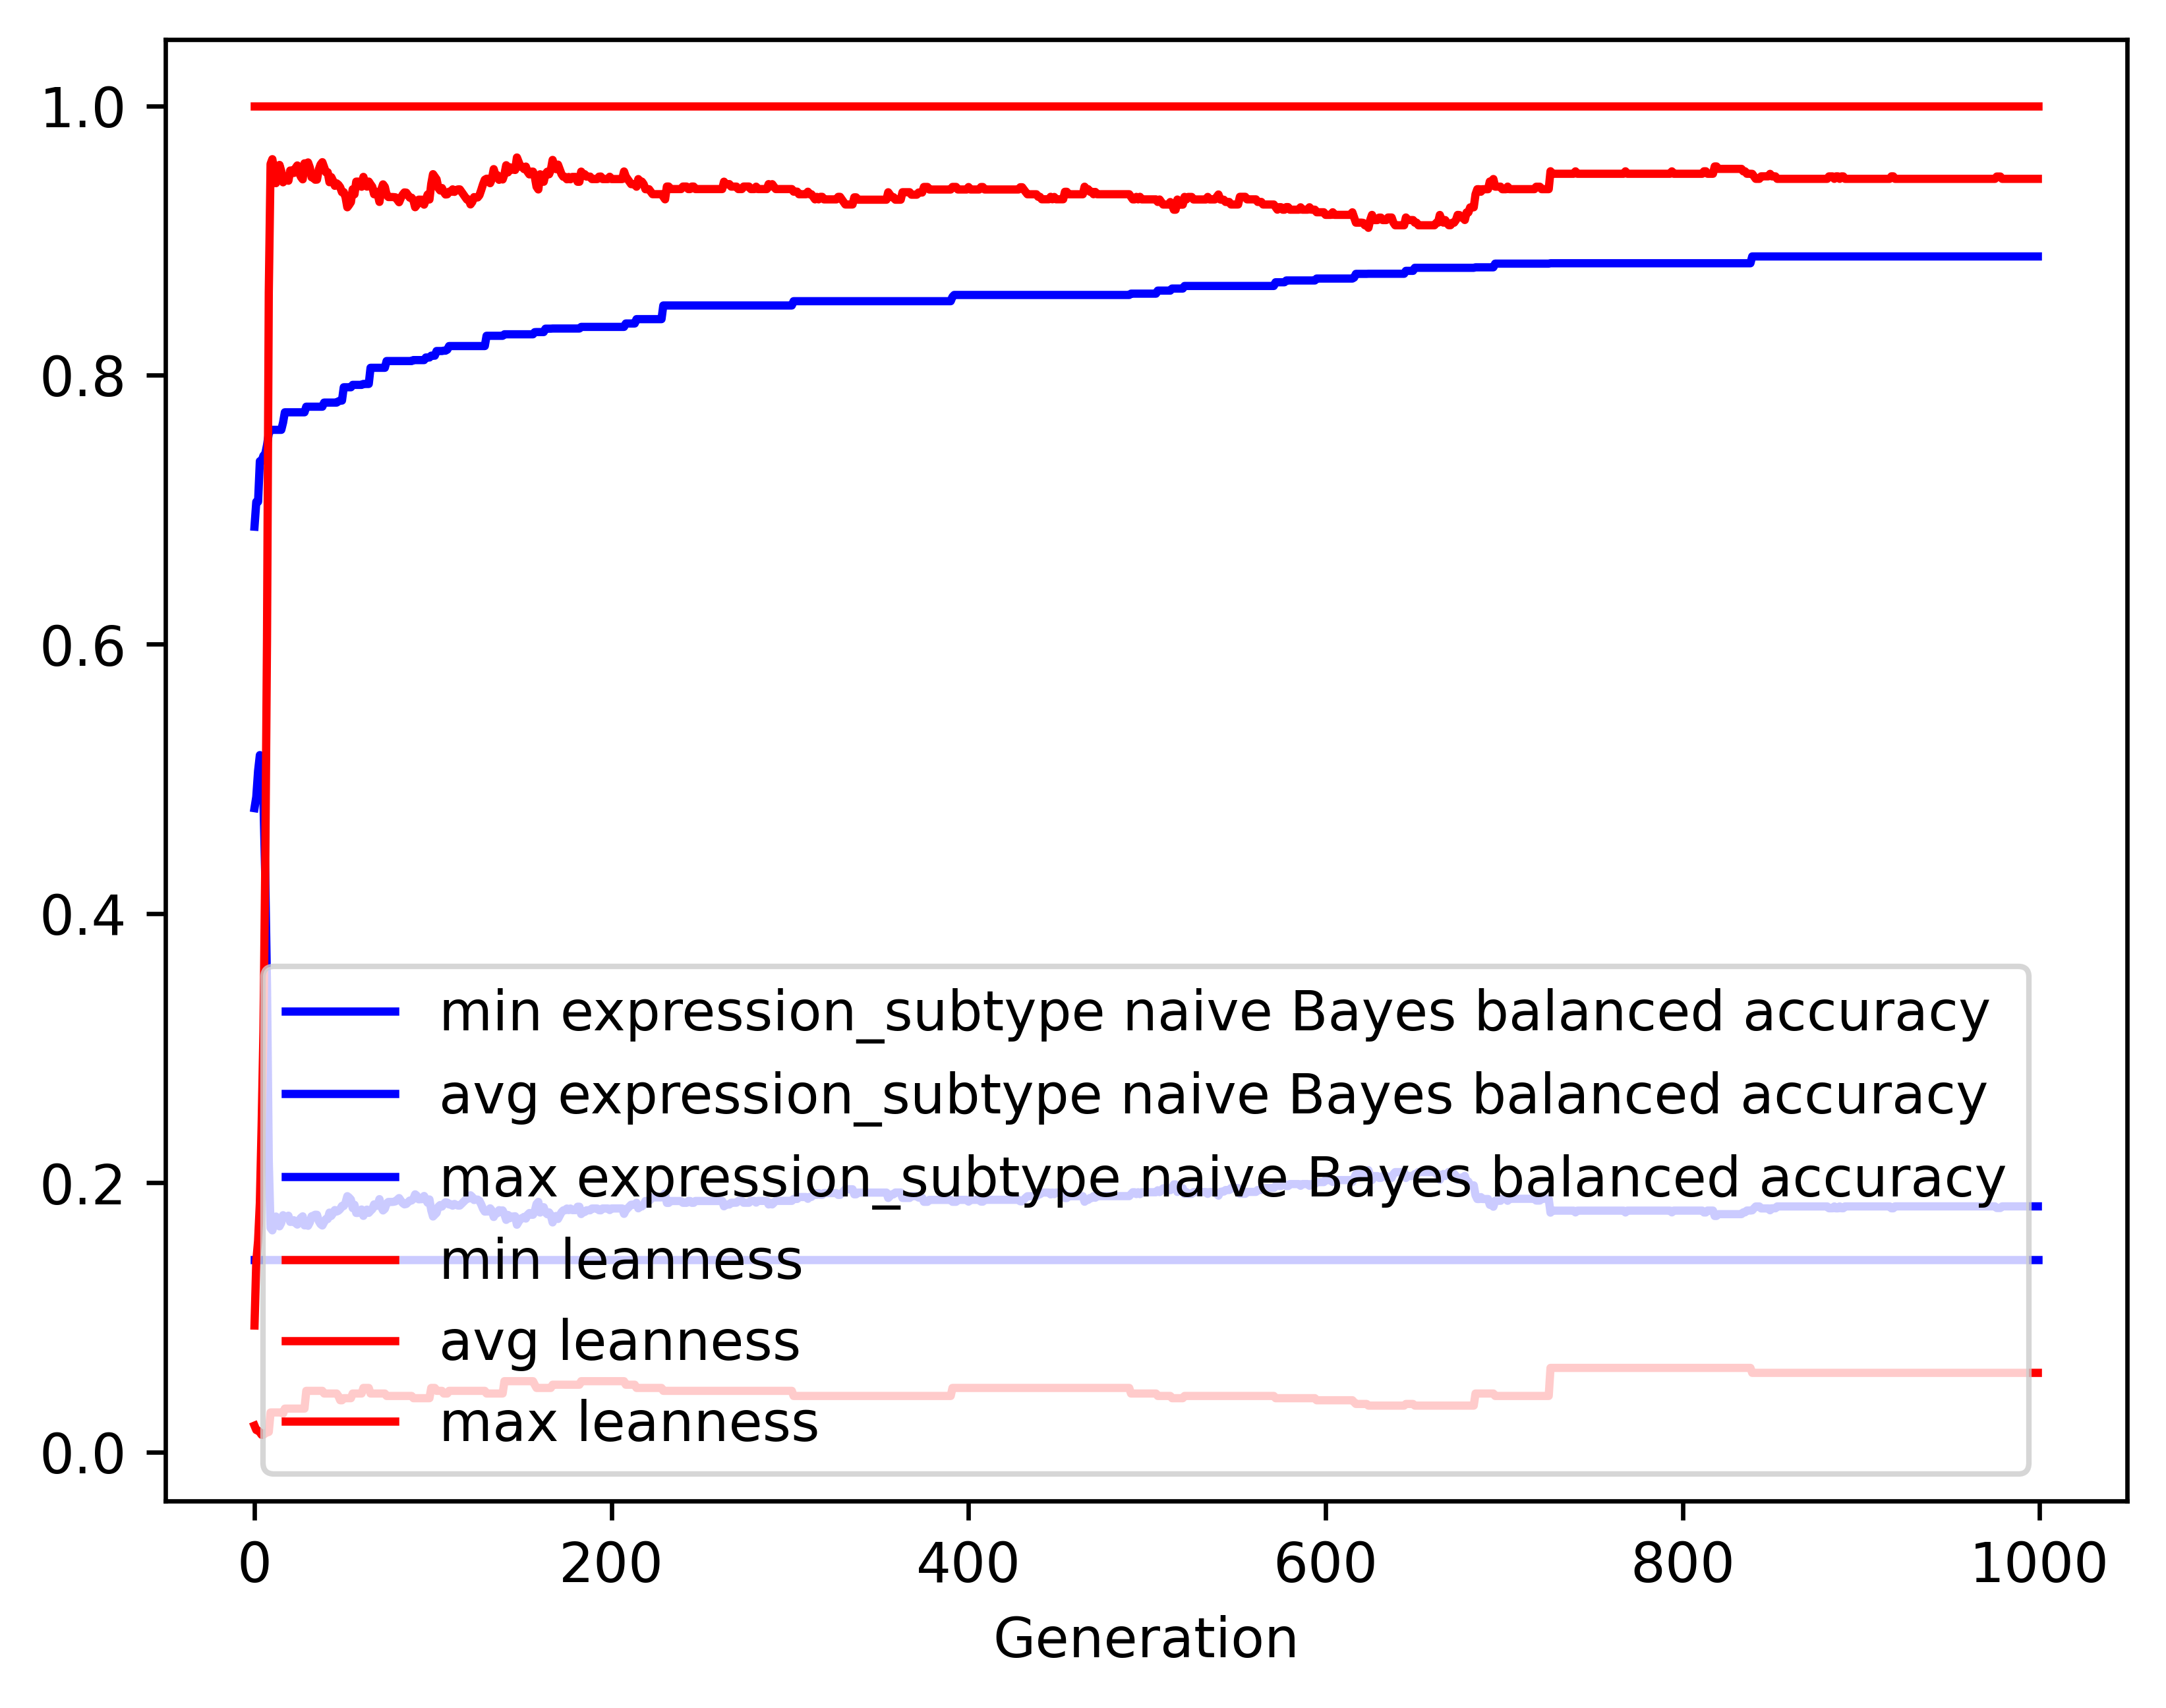

Data behind this chart, as committed beside it:
gen, evals, gen_feats, explored, expression_subtype naive Bayes balanced …, expression_subtype naive Bayes balanced …, expression_subtype naive Bayes balanced …, expression_subtype naive Bayes balanced …, leanness_min, leanness_avg, leanness_max, leanness_std
0, 500, 9168, 9168, 0.1429, 0.4783, 0.6874, 0.1268, 0.01961, 0.09398, 1.0, 0.1695
1, 361, 5544, 9398, 0.1429, 0.4867, 0.7059, 0.1497, 0.01639, 0.1416, 1.0, 0.2189
2, 346, 3121, 9601, 0.1429, 0.5058, 0.7059, 0.1504, 0.01587, 0.1568, 1.0, 0.2441
3, 386, 2311, 9822, 0.1429, 0.5177, 0.7361, 0.1669, 0.01471, 0.185, 1.0, 0.2886
4, 365, 1757, 10024, 0.1429, 0.4983, 0.7361, 0.1897, 0.01282, 0.2429, 1.0, 0.3357
5, 351, 1435, 10214, 0.1429, 0.484, 0.7401, 0.2157, 0.01282, 0.3119, 1.0, 0.3947
6, 350, 1314, 10397, 0.1429, 0.4291, 0.7413, 0.2358, 0.01408, 0.4324, 1.0, 0.4368
7, 356, 1002, 10577, 0.1429, 0.3468, 0.7478, 0.2396, 0.01449, 0.6033, 1.0, 0.4442
8, 311, 760, 10731, 0.1429, 0.2159, 0.7566, 0.1742, 0.01493, 0.8614, 1.0, 0.3208
9, 318, 622, 10912, 0.1429, 0.1665, 0.7593, 0.1065, 0.02941, 0.9568, 1.0, 0.1907
10, 305, 545, 11047, 0.1429, 0.1647, 0.7593, 0.1025, 0.02941, 0.9604, 1.0, 0.1828
11, 296, 535, 11202, 0.1429, 0.1701, 0.7593, 0.1154, 0.02941, 0.9513, 1.0, 0.2024
12, 319, 552, 11363, 0.1429, 0.1749, 0.7593, 0.1245, 0.02941, 0.9426, 1.0, 0.2185
13, 296, 518, 11510, 0.1429, 0.1722, 0.7593, 0.1198, 0.02941, 0.9478, 1.0, 0.2089
14, 313, 527, 11667, 0.1429, 0.1677, 0.7593, 0.1106, 0.02941, 0.9561, 1.0, 0.1929
15, 308, 523, 11812, 0.1429, 0.1702, 0.7593, 0.1154, 0.02941, 0.9515, 1.0, 0.201
16, 309, 499, 11949, 0.1429, 0.1759, 0.7647, 0.129, 0.02857, 0.9432, 1.0, 0.2188
17, 305, 514, 12081, 0.1429, 0.1745, 0.7723, 0.1243, 0.03226, 0.9449, 1.0, 0.2132
18, 321, 532, 12228, 0.1429, 0.1747, 0.7723, 0.1264, 0.03226, 0.9456, 1.0, 0.2135
19, 298, 506, 12364, 0.1429, 0.1756, 0.7723, 0.1281, 0.03226, 0.9443, 1.0, 0.2152
20, 307, 534, 12499, 0.1429, 0.171, 0.7723, 0.1184, 0.03226, 0.9519, 1.0, 0.1997
21, 316, 494, 12610, 0.1429, 0.171, 0.7723, 0.1186, 0.03226, 0.952, 1.0, 0.1994
22, 305, 516, 12740, 0.1429, 0.1722, 0.7723, 0.1213, 0.03226, 0.9501, 1.0, 0.2034
23, 334, 530, 12885, 0.1429, 0.1701, 0.7723, 0.1167, 0.03226, 0.9538, 1.0, 0.1957
24, 291, 476, 13001, 0.1429, 0.169, 0.7723, 0.1144, 0.03226, 0.9557, 1.0, 0.1914
25, 313, 506, 13125, 0.1429, 0.1722, 0.7723, 0.121, 0.03226, 0.9504, 1.0, 0.2021
26, 304, 499, 13250, 0.1429, 0.174, 0.7723, 0.1239, 0.03226, 0.9472, 1.0, 0.2076
27, 278, 483, 13353, 0.1429, 0.1751, 0.7723, 0.1261, 0.03226, 0.9454, 1.0, 0.211
28, 301, 503, 13445, 0.1429, 0.1684, 0.7723, 0.1139, 0.03226, 0.9573, 1.0, 0.1883
29, 309, 485, 13547, 0.1429, 0.1694, 0.7765, 0.1158, 0.04545, 0.9557, 1.0, 0.191
30, 302, 447, 13655, 0.1429, 0.1681, 0.7765, 0.1128, 0.04545, 0.9579, 1.0, 0.1856
31, 303, 480, 13741, 0.1429, 0.1707, 0.7765, 0.1194, 0.04545, 0.9541, 1.0, 0.1946
32, 316, 489, 13838, 0.1429, 0.1751, 0.7765, 0.1284, 0.04545, 0.9469, 1.0, 0.2089
33, 336, 532, 13938, 0.1429, 0.1756, 0.7765, 0.1301, 0.04545, 0.9465, 1.0, 0.2104
34, 297, 463, 14021, 0.1429, 0.1763, 0.7765, 0.1306, 0.04545, 0.9451, 1.0, 0.2121
35, 314, 488, 14123, 0.1429, 0.1762, 0.7765, 0.1304, 0.04545, 0.9452, 1.0, 0.2119
36, 316, 489, 14218, 0.1429, 0.1716, 0.7765, 0.1207, 0.04545, 0.9527, 1.0, 0.1966
37, 304, 484, 14309, 0.1429, 0.1693, 0.7765, 0.1158, 0.04545, 0.9564, 1.0, 0.1886
38, 303, 497, 14406, 0.1429, 0.1683, 0.7765, 0.1139, 0.04545, 0.9581, 1.0, 0.1848
39, 293, 444, 14491, 0.1429, 0.1708, 0.7796, 0.1199, 0.04348, 0.9543, 1.0, 0.1935
40, 312, 514, 14583, 0.1429, 0.1731, 0.7796, 0.1248, 0.04348, 0.9507, 1.0, 0.201
41, 297, 457, 14660, 0.1429, 0.1731, 0.7796, 0.1249, 0.04348, 0.9507, 1.0, 0.201
42, 287, 464, 14738, 0.1429, 0.1779, 0.7796, 0.1347, 0.04348, 0.9433, 1.0, 0.2157
43, 324, 520, 14811, 0.1429, 0.1754, 0.7796, 0.1296, 0.04348, 0.9471, 1.0, 0.2082
44, 315, 506, 14889, 0.1429, 0.1774, 0.7796, 0.1343, 0.04348, 0.9443, 1.0, 0.2146
45, 311, 486, 14958, 0.1429, 0.1798, 0.7796, 0.1388, 0.04348, 0.9406, 1.0, 0.2216
46, 322, 510, 15037, 0.1429, 0.1786, 0.7796, 0.1368, 0.04348, 0.9424, 1.0, 0.2182
47, 306, 506, 15093, 0.1429, 0.1793, 0.7804, 0.1376, 0.04167, 0.9414, 1.0, 0.2193
48, 293, 469, 15163, 0.1429, 0.1805, 0.781, 0.1401, 0.03846, 0.9395, 1.0, 0.2227
49, 294, 478, 15230, 0.1429, 0.1828, 0.781, 0.1442, 0.03846, 0.9358, 1.0, 0.2292
50, 311, 488, 15295, 0.1429, 0.1828, 0.7909, 0.144, 0.04, 0.9359, 1.0, 0.229
51, 294, 450, 15350, 0.1429, 0.1852, 0.7909, 0.1484, 0.04, 0.9321, 1.0, 0.2356
52, 300, 464, 15413, 0.1429, 0.1901, 0.7909, 0.1568, 0.04, 0.9246, 1.0, 0.2478
53, 317, 503, 15468, 0.1429, 0.189, 0.7909, 0.1553, 0.04, 0.9264, 1.0, 0.2452
54, 311, 474, 15518, 0.1429, 0.1875, 0.7909, 0.1522, 0.04, 0.9285, 1.0, 0.2414
55, 310, 477, 15567, 0.1429, 0.1812, 0.7927, 0.1404, 0.04348, 0.938, 1.0, 0.2246
56, 305, 478, 15618, 0.1429, 0.1837, 0.7927, 0.145, 0.04348, 0.9343, 1.0, 0.2313
57, 325, 491, 15676, 0.1429, 0.1776, 0.7927, 0.1333, 0.04348, 0.9437, 1.0, 0.2139
58, 325, 493, 15732, 0.1429, 0.1776, 0.7927, 0.1335, 0.04348, 0.9437, 1.0, 0.214
59, 300, 501, 15776, 0.1429, 0.1789, 0.7927, 0.1362, 0.04348, 0.9418, 1.0, 0.2177
... 940 more rows
